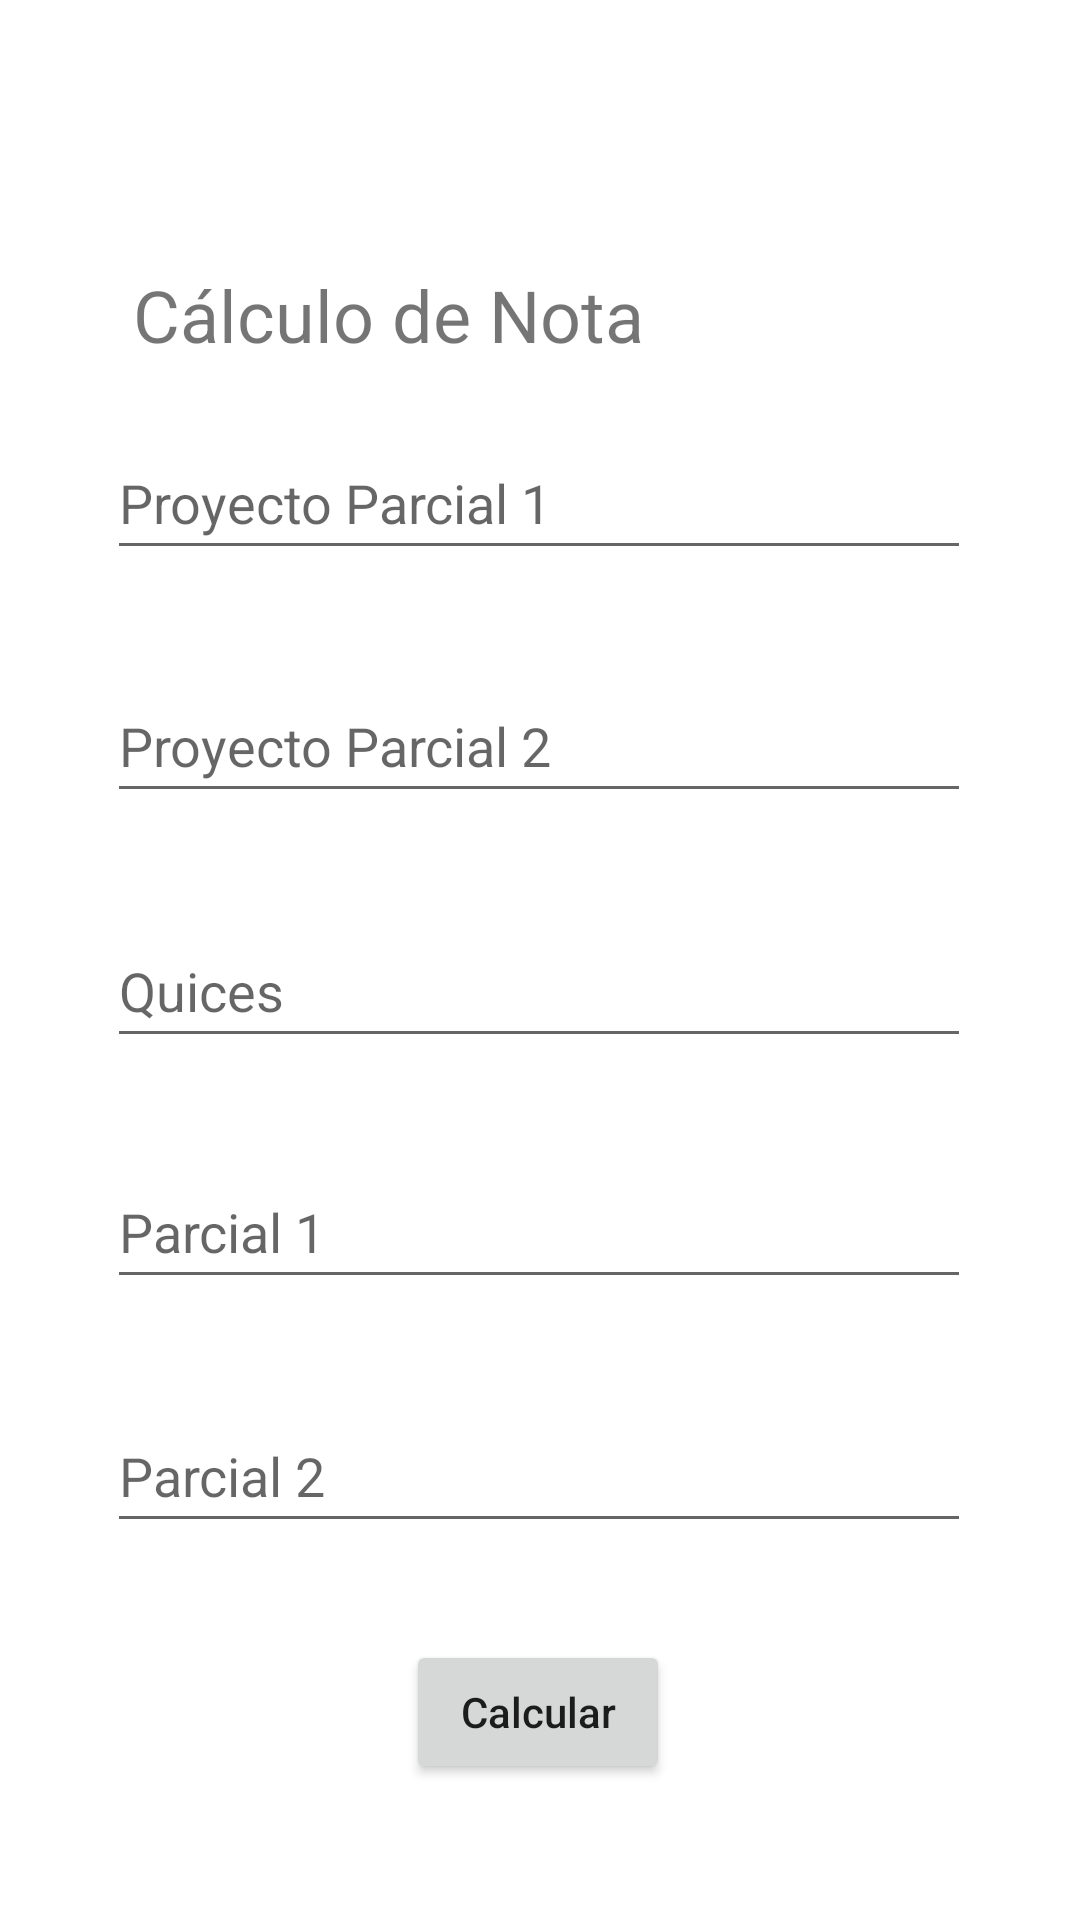

Produce the Android XML layout that renders to this screen, including the resource entries it uses.
<!-- AndroidManifest.xml: application theme Theme.Gradecalculator -->
<!-- res/layout/activity_grades_collect.xml -->
<?xml version="1.0" encoding="utf-8"?>
<androidx.constraintlayout.widget.ConstraintLayout xmlns:android="http://schemas.android.com/apk/res/android"
    xmlns:app="http://schemas.android.com/apk/res-auto"
    xmlns:tools="http://schemas.android.com/tools"
    android:id="@+id/collectLayout"
    android:layout_width="match_parent"
    android:layout_height="match_parent"
    tools:context=".grades_collect">

    <TextView
        android:id="@+id/textView4"
        android:layout_width="wrap_content"
        android:layout_height="wrap_content"
        android:text="Cálculo de Nota"
        android:textSize="24sp"
        app:layout_constraintBottom_toTopOf="@+id/editTextProject1"
        app:layout_constraintEnd_toEndOf="parent"
        app:layout_constraintHorizontal_bias="0.233"
        app:layout_constraintStart_toStartOf="parent"
        app:layout_constraintTop_toTopOf="parent"
        app:layout_constraintVertical_bias="0.807" />

    <EditText
        android:id="@+id/editTextProject2"
        android:layout_width="288dp"
        android:layout_height="48dp"
        android:layout_marginTop="32dp"
        android:ems="10"
        android:hint="Proyecto Parcial 2"
        android:inputType="textPersonName"
        app:layout_constraintBottom_toBottomOf="parent"
        app:layout_constraintEnd_toEndOf="parent"
        app:layout_constraintHorizontal_bias="0.495"
        app:layout_constraintStart_toStartOf="parent"
        app:layout_constraintTop_toBottomOf="@+id/editTextProject1"
        app:layout_constraintVertical_bias="0.003" />

    <EditText
        android:id="@+id/editTextQuizzes"
        android:layout_width="288dp"
        android:layout_height="48dp"
        android:layout_marginTop="32dp"
        android:ems="10"
        android:hint="Quices"
        android:inputType="textPersonName"
        app:layout_constraintBottom_toBottomOf="parent"
        app:layout_constraintEnd_toEndOf="parent"
        app:layout_constraintHorizontal_bias="0.495"
        app:layout_constraintStart_toStartOf="parent"
        app:layout_constraintTop_toBottomOf="@+id/editTextProject2"
        app:layout_constraintVertical_bias="0.006" />

    <EditText
        android:id="@+id/editTextExam1"
        android:layout_width="288dp"
        android:layout_height="48dp"
        android:layout_marginTop="32dp"
        android:ems="10"
        android:hint="Parcial 1"
        android:inputType="textPersonName"
        app:layout_constraintBottom_toBottomOf="parent"
        app:layout_constraintEnd_toEndOf="parent"
        app:layout_constraintHorizontal_bias="0.495"
        app:layout_constraintStart_toStartOf="parent"
        app:layout_constraintTop_toBottomOf="@+id/editTextQuizzes"
        app:layout_constraintVertical_bias="0.002" />

    <EditText
        android:id="@+id/editTextExam2"
        android:layout_width="288dp"
        android:layout_height="48dp"
        android:layout_marginTop="32dp"
        android:ems="10"
        android:hint="Parcial 2"
        android:inputType="textPersonName"
        app:layout_constraintBottom_toBottomOf="parent"
        app:layout_constraintEnd_toEndOf="parent"
        app:layout_constraintHorizontal_bias="0.495"
        app:layout_constraintStart_toStartOf="parent"
        app:layout_constraintTop_toBottomOf="@+id/editTextExam1"
        app:layout_constraintVertical_bias="0.01" />

    <Button
        android:id="@+id/btnCalculate"
        android:layout_width="wrap_content"
        android:layout_height="wrap_content"
        android:layout_marginTop="32dp"
        android:text="Calcular"
        android:textAllCaps="false"
        app:layout_constraintBottom_toBottomOf="parent"
        app:layout_constraintEnd_toEndOf="parent"
        app:layout_constraintHorizontal_bias="0.498"
        app:layout_constraintStart_toStartOf="parent"
        app:layout_constraintTop_toBottomOf="@+id/editTextExam2"
        app:layout_constraintVertical_bias="0.009" />

    <EditText
        android:id="@+id/editTextProject1"
        android:layout_width="288dp"
        android:layout_height="48dp"
        android:ems="10"
        android:hint="Proyecto Parcial 1"
        android:inputType="textPersonName"
        app:layout_constraintBottom_toBottomOf="parent"
        app:layout_constraintEnd_toEndOf="parent"
        app:layout_constraintHorizontal_bias="0.495"
        app:layout_constraintStart_toStartOf="parent"
        app:layout_constraintTop_toTopOf="parent"
        app:layout_constraintVertical_bias="0.24" />

</androidx.constraintlayout.widget.ConstraintLayout>
<!-- resources referenced by this layout -->
<resources>
  <style name="Theme.Gradecalculator" parent="Theme.MaterialComponents.DayNight.DarkActionBar">
          
          <item name="colorPrimary">@color/purple_500</item>
          <item name="colorPrimaryVariant">@color/purple_700</item>
          <item name="colorOnPrimary">@color/white</item>
          
          <item name="colorSecondary">@color/teal_200</item>
          <item name="colorSecondaryVariant">@color/teal_700</item>
          <item name="colorOnSecondary">@color/black</item>
          
          <item name="android:statusBarColor" tools:targetApi="l">?attr/colorPrimaryVariant</item>
          
      </style>
  <!-- not gathered from this repository: default colours our renderer supplied (Android Studio template values) -->
  <color name="purple_500">#FF6200EE</color>
  <color name="purple_700">#FF3700B3</color>
  <color name="teal_200">#FF03DAC5</color>
  <color name="teal_700">#FF018786</color>
  <color name="black">#FF000000</color>
  <color name="white">#FFFFFFFF</color>
</resources>
